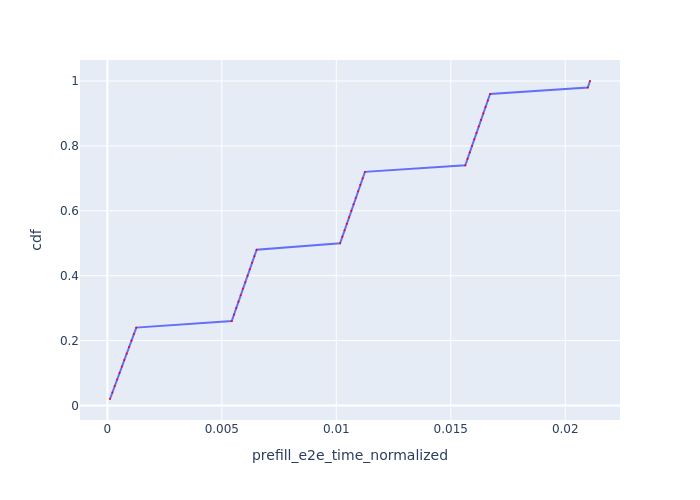

Data behind this chart, as committed beside it:
Request Id, prefill_e2e_time_normalized, cdf
0_0, 0.0001157, 0.02
0_1, 0.0002181, 0.04
0_2, 0.0003209, 0.06
0_3, 0.000424, 0.08
0_4, 0.000528, 0.1
0_5, 0.0006326, 0.12
0_6, 0.0007372, 0.14
0_7, 0.0008414, 0.16
0_8, 0.000946, 0.18
0_9, 0.001051, 0.2
0_10, 0.001157, 0.22
0_11, 0.001264, 0.24
0_12, 0.005434, 0.26
0_13, 0.005531, 0.28
0_14, 0.005628, 0.3
0_15, 0.005726, 0.32
0_16, 0.005824, 0.34
0_17, 0.005922, 0.36
0_18, 0.006024, 0.38
0_19, 0.006122, 0.4
0_20, 0.006222, 0.42
0_21, 0.006321, 0.44
0_22, 0.006421, 0.46
0_23, 0.006521, 0.48
0_24, 0.01017, 0.5
0_25, 0.01026, 0.52
0_26, 0.01036, 0.54
0_27, 0.01046, 0.56
0_28, 0.01056, 0.58
0_29, 0.01065, 0.6
0_30, 0.01075, 0.62
0_31, 0.01085, 0.64
0_32, 0.01095, 0.66
0_33, 0.01105, 0.68
0_34, 0.01115, 0.7
0_35, 0.01125, 0.72
0_36, 0.01563, 0.74
0_37, 0.01573, 0.76
0_38, 0.01583, 0.78
0_39, 0.01593, 0.8
0_40, 0.01602, 0.82
0_41, 0.01612, 0.84
0_42, 0.01622, 0.86
0_43, 0.01632, 0.88
0_44, 0.01642, 0.9
0_45, 0.01652, 0.92
0_46, 0.01662, 0.94
0_47, 0.01672, 0.96
0_48, 0.02098, 0.98
0_49, 0.02108, 1.0
